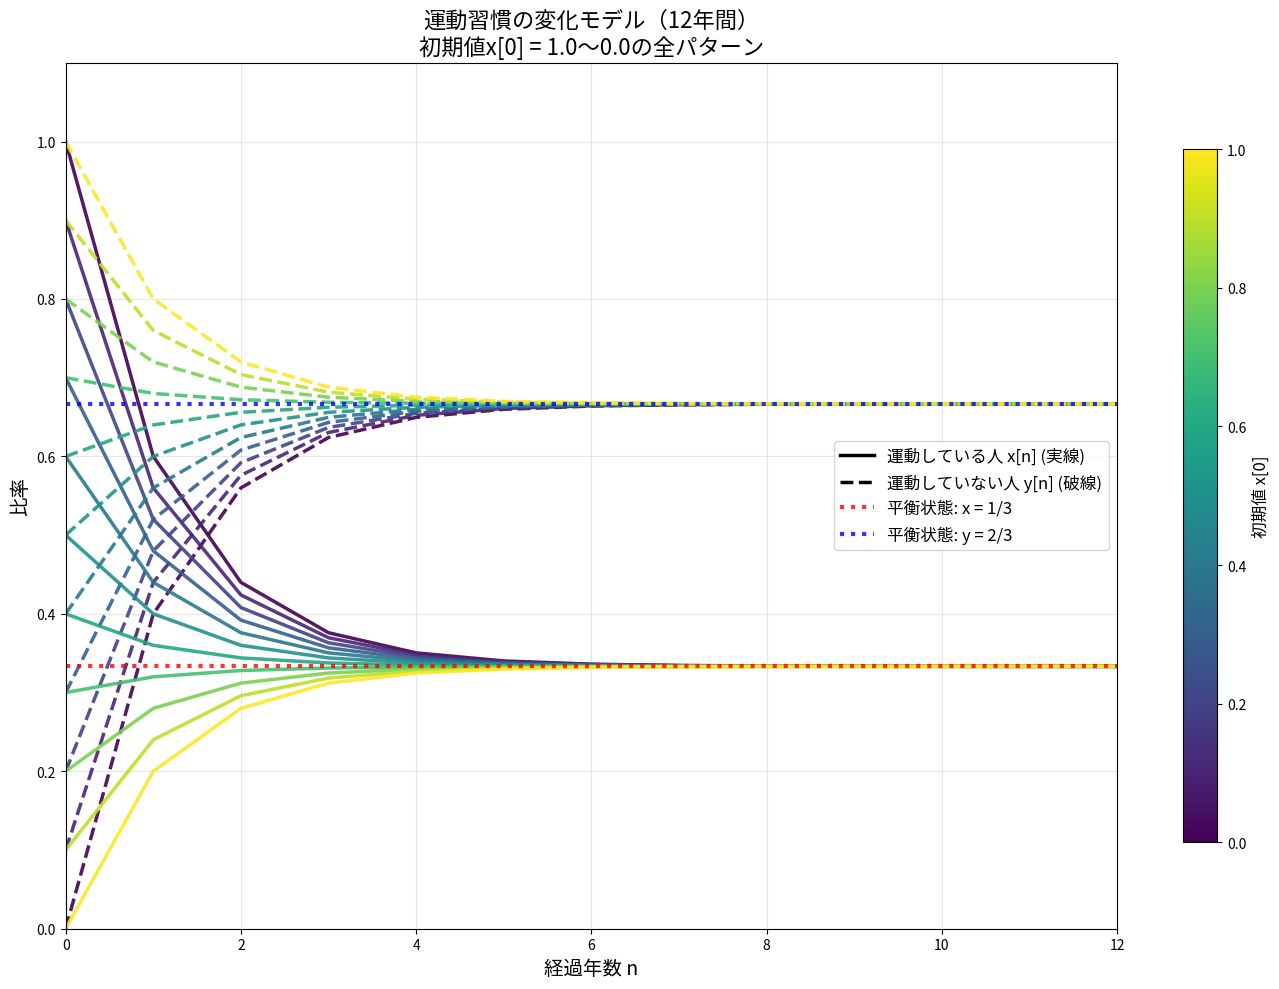

Python code for this plot:
import numpy as np
import matplotlib.pyplot as plt

# 日本語フォントの設定
#plt.rcParams['font.family'] = 'DejaVu Sans'
plt.rcParams['font.family'] = 'Noto Sans CJK JP'

def simulate_exercise_model(x0, y0, years):
    """
    運動習慣の変化をシミュレーション
    
    Parameters:
    x0: 初期の運動している人数（比率）
    y0: 初期の運動していない人数（比率）
    years: シミュレーション年数
    
    Returns:
    x_values, y_values: 各年の人数の配列
    """
    x = np.zeros(years + 1)
    y = np.zeros(years + 1)
    
    # 初期値
    x[0] = x0
    y[0] = y0
    
    # 漸化式による計算
    for n in range(years):
        x[n+1] = 0.6 * x[n] + 0.2 * y[n]
        y[n+1] = 0.8 * y[n] + 0.4 * x[n]
    
    return x, y

# パラメータ設定
years = 12  # シミュレーション年数
time_points = np.arange(years + 1)

# 初期値の設定（x[0] = 1.0, 0.9, ..., 0.0）
initial_x_values = np.arange(1.0, -0.1, -0.1)  # 1.0から0.0まで0.1刻み

# カラーマップの設定
colors = plt.cm.viridis(np.linspace(0, 1, len(initial_x_values)))

# 統合グラフの作成
fig, ax = plt.subplots(figsize=(14, 10))

for i, x0 in enumerate(initial_x_values):
    y0 = 1.0 - x0
    x_values, y_values = simulate_exercise_model(x0, y0, years)
    
    # 運動している人（実線）
    ax.plot(time_points, x_values, '-', linewidth=2.5, 
            color=colors[i], alpha=0.9)
    
    # 運動していない人（破線）
    ax.plot(time_points, y_values, '--', linewidth=2.5, 
            color=colors[i], alpha=0.9)

# 平衡状態の線
ax.axhline(y=1/3, color='red', linestyle=':', linewidth=3, alpha=0.8, 
           label='平衡状態: x = 1/3')
ax.axhline(y=2/3, color='blue', linestyle=':', linewidth=3, alpha=0.8, 
           label='平衡状態: y = 2/3')

# 凡例の追加（線種の説明）
from matplotlib.lines import Line2D
legend_elements = [
    Line2D([0], [0], color='black', linewidth=2.5, linestyle='-', 
           label='運動している人 x[n] (実線)'),
    Line2D([0], [0], color='black', linewidth=2.5, linestyle='--', 
           label='運動していない人 y[n] (破線)'),
    Line2D([0], [0], color='red', linewidth=3, linestyle=':', alpha=0.8,
           label='平衡状態: x = 1/3'),
    Line2D([0], [0], color='blue', linewidth=3, linestyle=':', alpha=0.8,
           label='平衡状態: y = 2/3')
]

ax.set_xlabel('経過年数 n', fontsize=14)
ax.set_ylabel('比率', fontsize=14)
ax.set_title('運動習慣の変化モデル（12年間）\n初期値x[0] = 1.0〜0.0の全パターン', fontsize=16)
ax.grid(True, alpha=0.3)
ax.legend(handles=legend_elements, fontsize=12, loc='center right')
ax.set_xlim(0, years)
ax.set_ylim(0, 1.1)

# カラーバーの追加（axを指定）
sm = plt.cm.ScalarMappable(cmap=plt.cm.viridis, 
                          norm=plt.Normalize(vmin=0, vmax=1))
sm.set_array([])
cbar = plt.colorbar(sm, ax=ax, shrink=0.8)
cbar.set_label('初期値 x[0]', fontsize=12)

# 年数を整数で表示
ax.set_xticks(range(0, years+1, 2))

plt.tight_layout()
plt.show()

# 数値データの表示（代表例）
print("=== 漸化式 ===")
print("x[n+1] = 0.6×x[n] + 0.2×y[n]")
print("y[n+1] = 0.8×y[n] + 0.4×x[n]")
print()

print("=== 初期値による収束の違い（12年後） ===")
print("初期値x[0]\t12年後のx値\t12年後のy値")
for x0 in [1.0, 0.8, 0.5, 0.2, 0.0]:
    y0 = 1.0 - x0
    x_values, y_values = simulate_exercise_model(x0, y0, 12)
    print(f"{x0:.1f}\t\t{x_values[-1]:.3f}\t\t{y_values[-1]:.3f}")

print(f"\n=== 平衡状態（理論値） ===")
print(f"x = 1/3 = {1/3:.3f}")
print(f"y = 2/3 = {2/3:.3f}")
print("12年でほぼ平衡状態に到達します")
